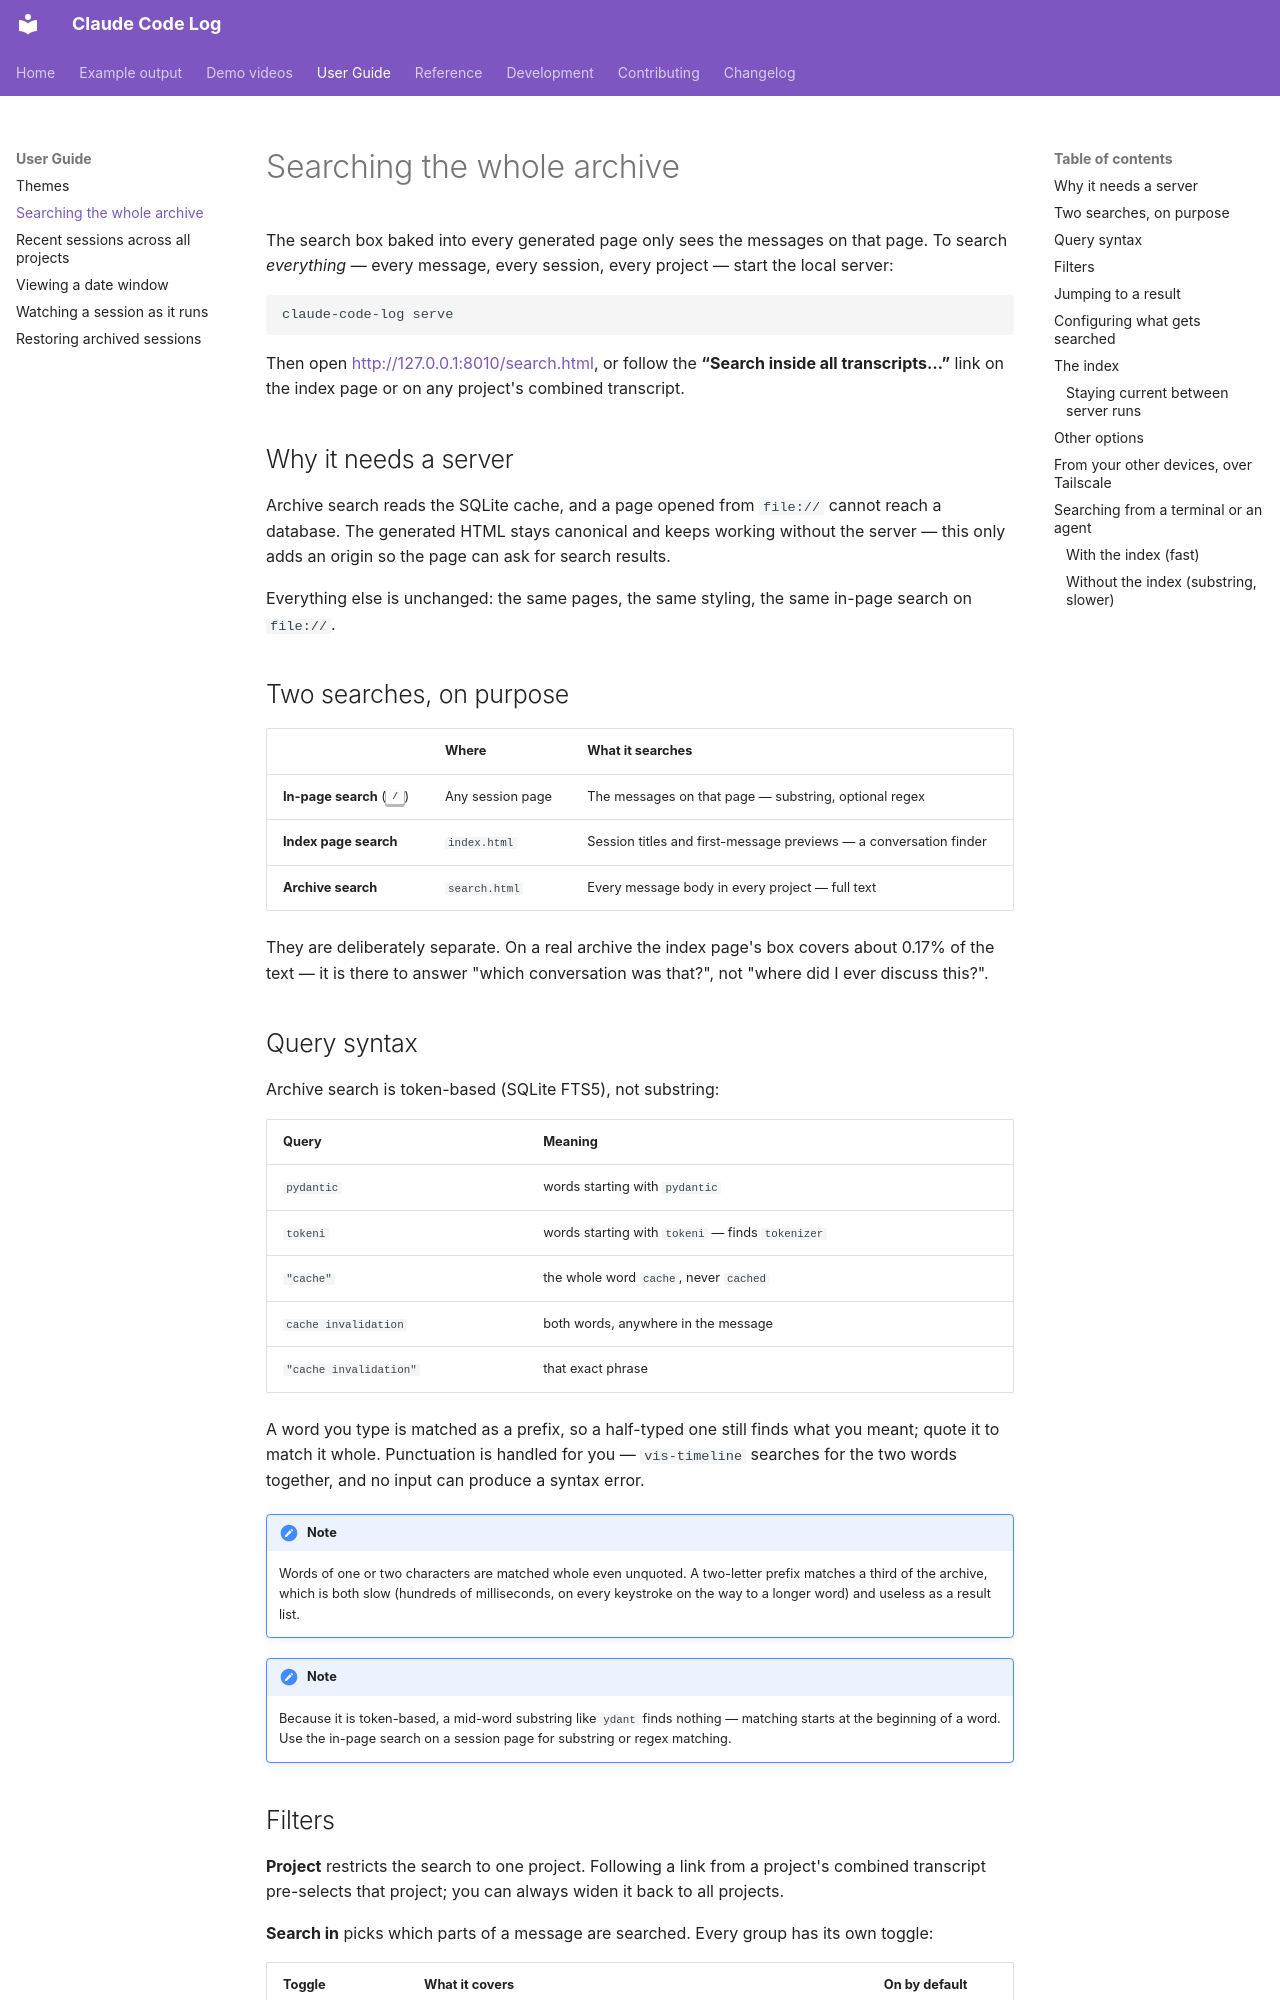

repository: daaain/claude-code-log · page: archive-search/index.html · generator: mkdocs

# Searching the whole archive

The search box baked into every generated page only sees the messages on
that page. To search *everything* — every message, every session, every
project — start the local server:

```bash
claude-code-log serve
```

Then open <http://127.0.0.1:8010/search.html>, or follow the
**“Search inside all transcripts…”** link on the index page or on any
project's combined transcript.

## Why it needs a server

Archive search reads the SQLite cache, and a page opened from `file://`
cannot reach a database. The generated HTML stays canonical and keeps
working without the server — this only adds an origin so the page can ask
for search results.

Everything else is unchanged: the same pages, the same styling, the same
in-page search on `file://`.

## Two searches, on purpose

| | Where | What it searches |
|---|---|---|
| **In-page search** (<kbd>/</kbd>) | Any session page | The messages on that page — substring, optional regex |
| **Index page search** | `index.html` | Session titles and first-message previews — a conversation finder |
| **Archive search** | `search.html` | Every message body in every project — full text |

They are deliberately separate. On a real archive the index page's box
covers about 0.17% of the text — it is there to answer "which conversation
was that?", not "where did I ever discuss this?".

## Query syntax

Archive search is token-based (SQLite FTS5), not substring:

| Query | Meaning |
|---|---|
| `pydantic` | words starting with `pydantic` |
| `tokeni` | words starting with `tokeni` — finds `tokenizer` |
| `"cache"` | the whole word `cache`, never `cached` |
| `cache invalidation` | both words, anywhere in the message |
| `"cache invalidation"` | that exact phrase |

A word you type is matched as a prefix, so a half-typed one still finds
what you meant; quote it to match it whole. Punctuation is handled for you
— `vis-timeline` searches for the two words together, and no input can
produce a syntax error.

!!! note
    Words of one or two characters are matched whole even unquoted. A
    two-letter prefix matches a third of the archive, which is both slow
    (hundreds of milliseconds, on every keystroke on the way to a longer
    word) and useless as a result list.

!!! note
    Because it is token-based, a mid-word substring like `ydant` finds
    nothing — matching starts at the beginning of a word. Use the in-page
    search on a session page for substring or regex matching.
